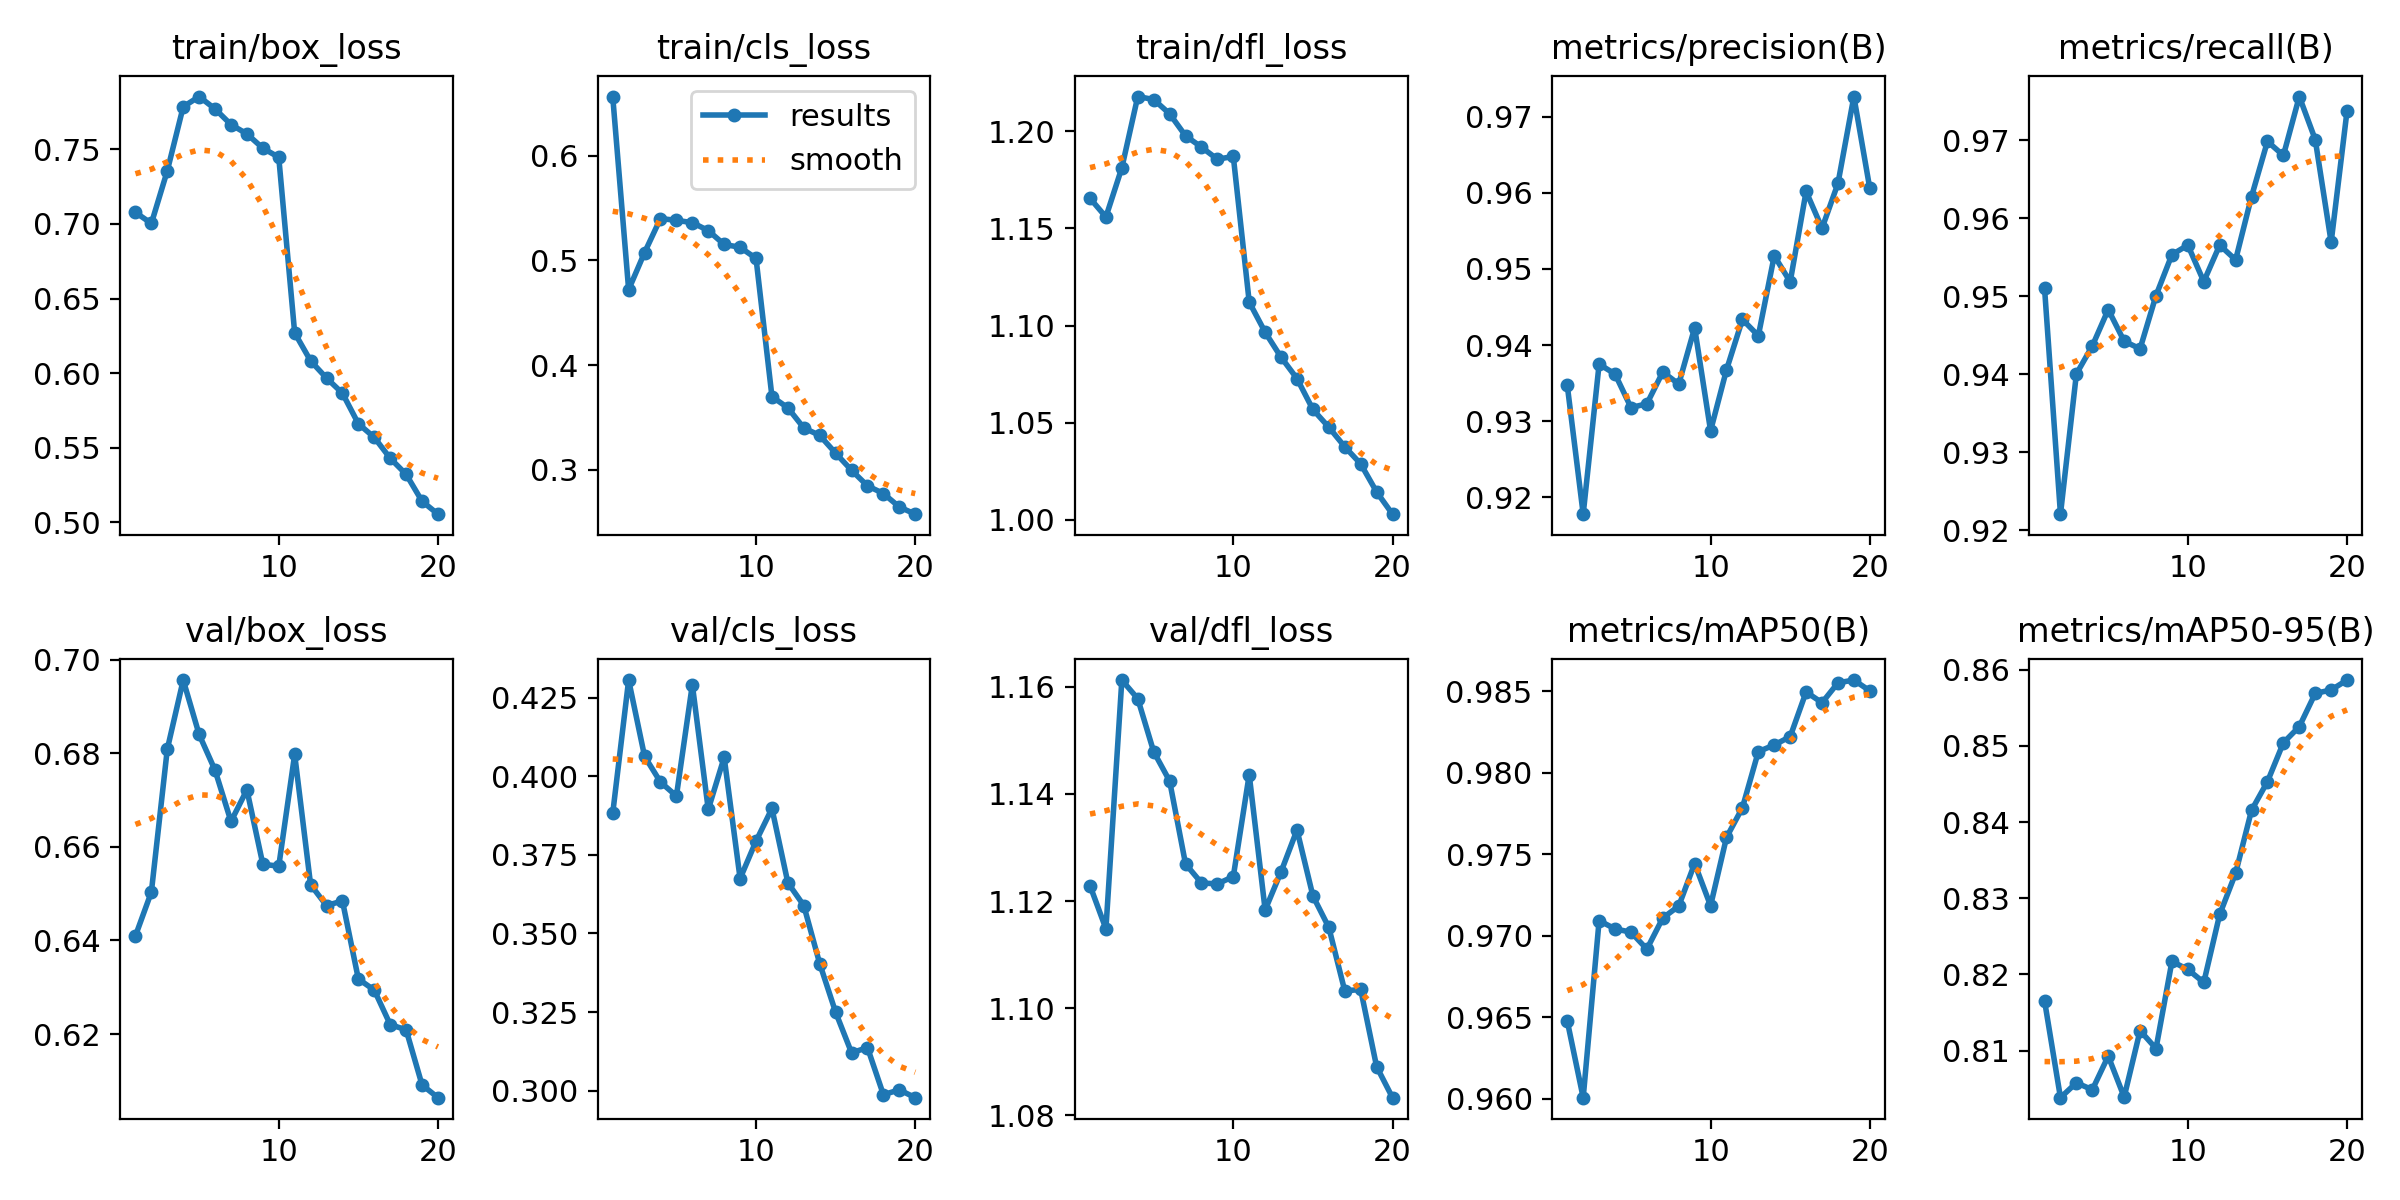

The file beside this chart, header and first rows:
epoch, time, train/box_loss, train/cls_loss, train/dfl_loss, metrics/precision(B), metrics/recall(B), metrics/mAP50(B), metrics/mAP50-95(B), val/box_loss, val/cls_loss, val/dfl_loss, lr/pg0, lr/pg1, lr/pg2
1, 286.9, 0.7078, 0.6565, 1.165, 0.9347, 0.951, 0.9648, 0.8165, 0.641, 0.3882, 1.123, 0.07001, 0.003332, 0.003332
2, 563.5, 0.7003, 0.4721, 1.156, 0.9178, 0.9221, 0.9601, 0.8038, 0.6503, 0.4306, 1.115, 0.03968, 0.006335, 0.006335
3, 838, 0.7356, 0.5075, 1.181, 0.9375, 0.94, 0.9709, 0.8058, 0.6808, 0.4063, 1.161, 0.009021, 0.009009, 0.009009
4, 1113, 0.7785, 0.54, 1.218, 0.9362, 0.9436, 0.9704, 0.8049, 0.6956, 0.3982, 1.158, 0.008515, 0.008515, 0.008515
5, 1388, 0.7854, 0.5382, 1.216, 0.9318, 0.9483, 0.9702, 0.8093, 0.684, 0.3937, 1.148, 0.00802, 0.00802, 0.00802
6, 1664, 0.7771, 0.5361, 1.209, 0.9323, 0.9442, 0.9692, 0.8039, 0.6764, 0.4291, 1.142, 0.007525, 0.007525, 0.007525
7, 1937, 0.7666, 0.5284, 1.198, 0.9365, 0.9433, 0.9711, 0.8126, 0.6654, 0.3895, 1.127, 0.00703, 0.00703, 0.00703
8, 2209, 0.7604, 0.5152, 1.192, 0.9349, 0.9501, 0.9718, 0.8103, 0.6722, 0.406, 1.123, 0.006535, 0.006535, 0.006535
9, 2483, 0.7508, 0.5125, 1.186, 0.9423, 0.9553, 0.9744, 0.8217, 0.6563, 0.3675, 1.123, 0.00604, 0.00604, 0.00604
10, 2760, 0.7447, 0.502, 1.187, 0.9287, 0.9566, 0.9718, 0.8207, 0.6559, 0.3794, 1.125, 0.005545, 0.005545, 0.005545
11, 3035, 0.627, 0.37, 1.112, 0.9367, 0.9519, 0.976, 0.8189, 0.6797, 0.3897, 1.144, 0.00505, 0.00505, 0.00505
12, 3310, 0.6083, 0.3592, 1.097, 0.9434, 0.9566, 0.9778, 0.8279, 0.6519, 0.3661, 1.118, 0.004555, 0.004555, 0.004555
13, 3586, 0.5967, 0.34, 1.084, 0.9412, 0.9547, 0.9813, 0.8333, 0.6474, 0.3589, 1.125, 0.00406, 0.00406, 0.00406
14, 3862, 0.5866, 0.3329, 1.073, 0.9517, 0.9628, 0.9817, 0.8416, 0.6484, 0.3404, 1.133, 0.003565, 0.003565, 0.003565
15, 4138, 0.5661, 0.3159, 1.057, 0.9483, 0.9698, 0.9822, 0.8453, 0.6318, 0.3249, 1.121, 0.00307, 0.00307, 0.00307
16, 4415, 0.5569, 0.2996, 1.048, 0.9602, 0.968, 0.9849, 0.8504, 0.6294, 0.312, 1.115, 0.002575, 0.002575, 0.002575
17, 4691, 0.543, 0.2847, 1.038, 0.9553, 0.9756, 0.9843, 0.8525, 0.622, 0.3137, 1.103, 0.00208, 0.00208, 0.00208
18, 4961, 0.5322, 0.2774, 1.029, 0.9612, 0.9701, 0.9855, 0.8569, 0.6209, 0.2987, 1.104, 0.001585, 0.001585, 0.001585
19, 5229, 0.5142, 0.2646, 1.014, 0.9726, 0.9569, 0.9857, 0.8573, 0.6091, 0.3003, 1.089, 0.00109, 0.00109, 0.00109
20, 5498, 0.5055, 0.2576, 1.003, 0.9606, 0.9738, 0.985, 0.8586, 0.6064, 0.2978, 1.083, 0.000595, 0.000595, 0.000595
